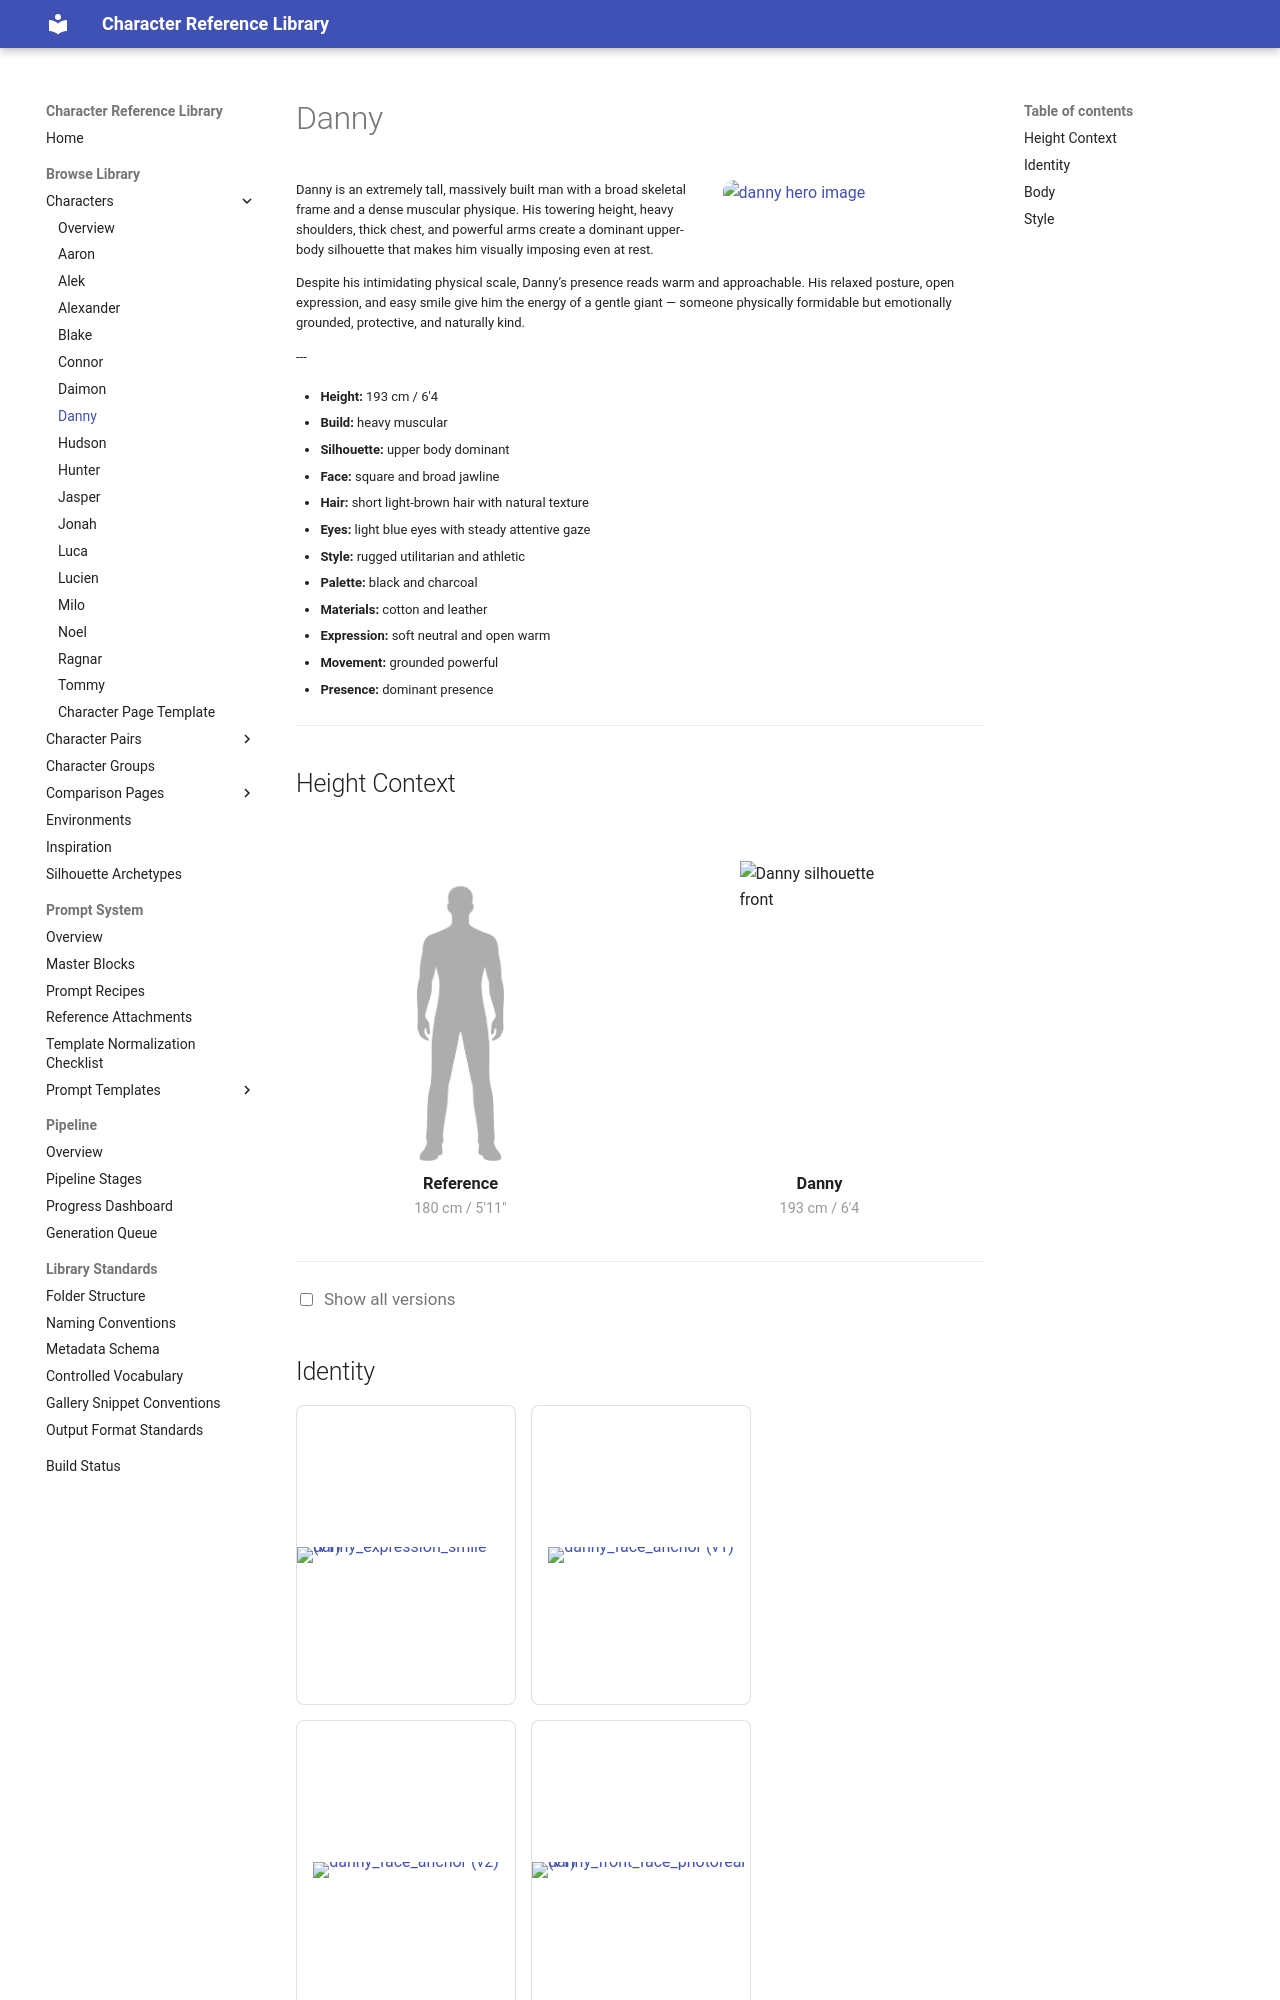

repository: chenazam/character-reference-library · page: characters/danny/index.html · generator: mkdocs

# Danny

<div class="character-header">

--8<-- "snippets/galleries/danny/hero.md"

<div class="character-overview-text">

<p>Danny is an extremely tall, massively built man with a broad skeletal frame and a dense muscular physique. His towering height, heavy shoulders, thick chest, and powerful arms create a dominant upper-body silhouette that makes him visually imposing even at rest.</p>

<p>Despite his intimidating physical scale, Danny’s presence reads warm and approachable. His relaxed posture, open expression, and easy smile give him the energy of a gentle giant — someone physically formidable but emotionally grounded, protective, and naturally kind.</p>

<p>---</p>
